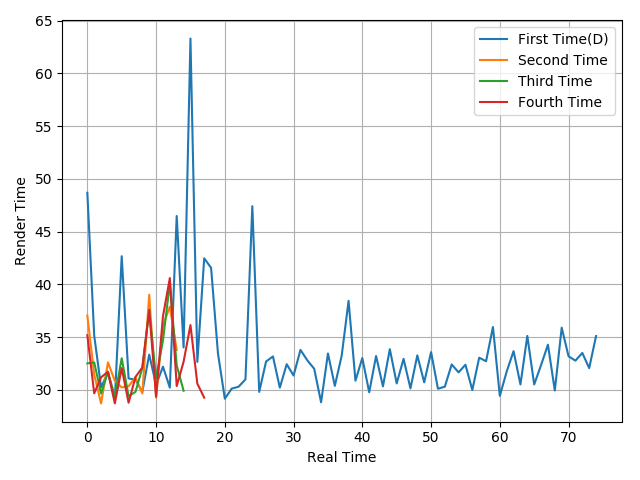

The table this chart was drawn from, first rows:
48.67, 35.13, 30.24, 31.63, 29.04, 42.66, 31.07, 30.96, 29.81, 33.33, 30.47, 32.19, 30.2, 46.47, 34.01, 63.29, 32.64, 42.46, 41.56, 33.46, 29.15, 30.11, 30.29, 30.98
37.03, 31.44, 28.7, 32.6, 30.84, 30.22, 30.34, 31.18, 29.65, 39.01, 29.26, 36.08, 37.88, 33.77
32.5, 32.59, 29.64, 31.7, 29.34, 32.99, 29.38, 29.8, 32.06, 37.5, 31.08, 34.68, 40.08, 32.3, 29.91
35.17, 29.66, 31.18, 31.71, 28.71, 32.06, 28.77, 31.21, 32.11, 37.57, 29.34, 36.96, 40.59, 30.35, 32.65, 36.13, 30.58, 29.25
